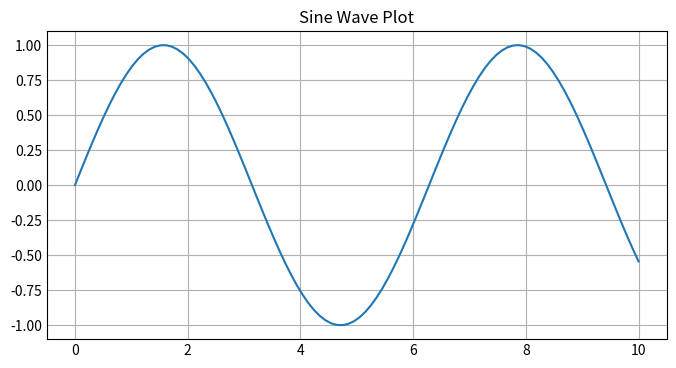

The matplotlib source for this figure:
import matplotlib.pyplot as plt
import numpy as np


x=np.linspace(0,10,100)
y=np.sin(x)
plt.figure(figsize=(8,4))
plt.style.use('_mpl-gallery')
plt.plot(x,y,label="Sine Wave")

plt.title('Sine Wave Plot')
plt.savefig('Myplot.png')
plt.show()
